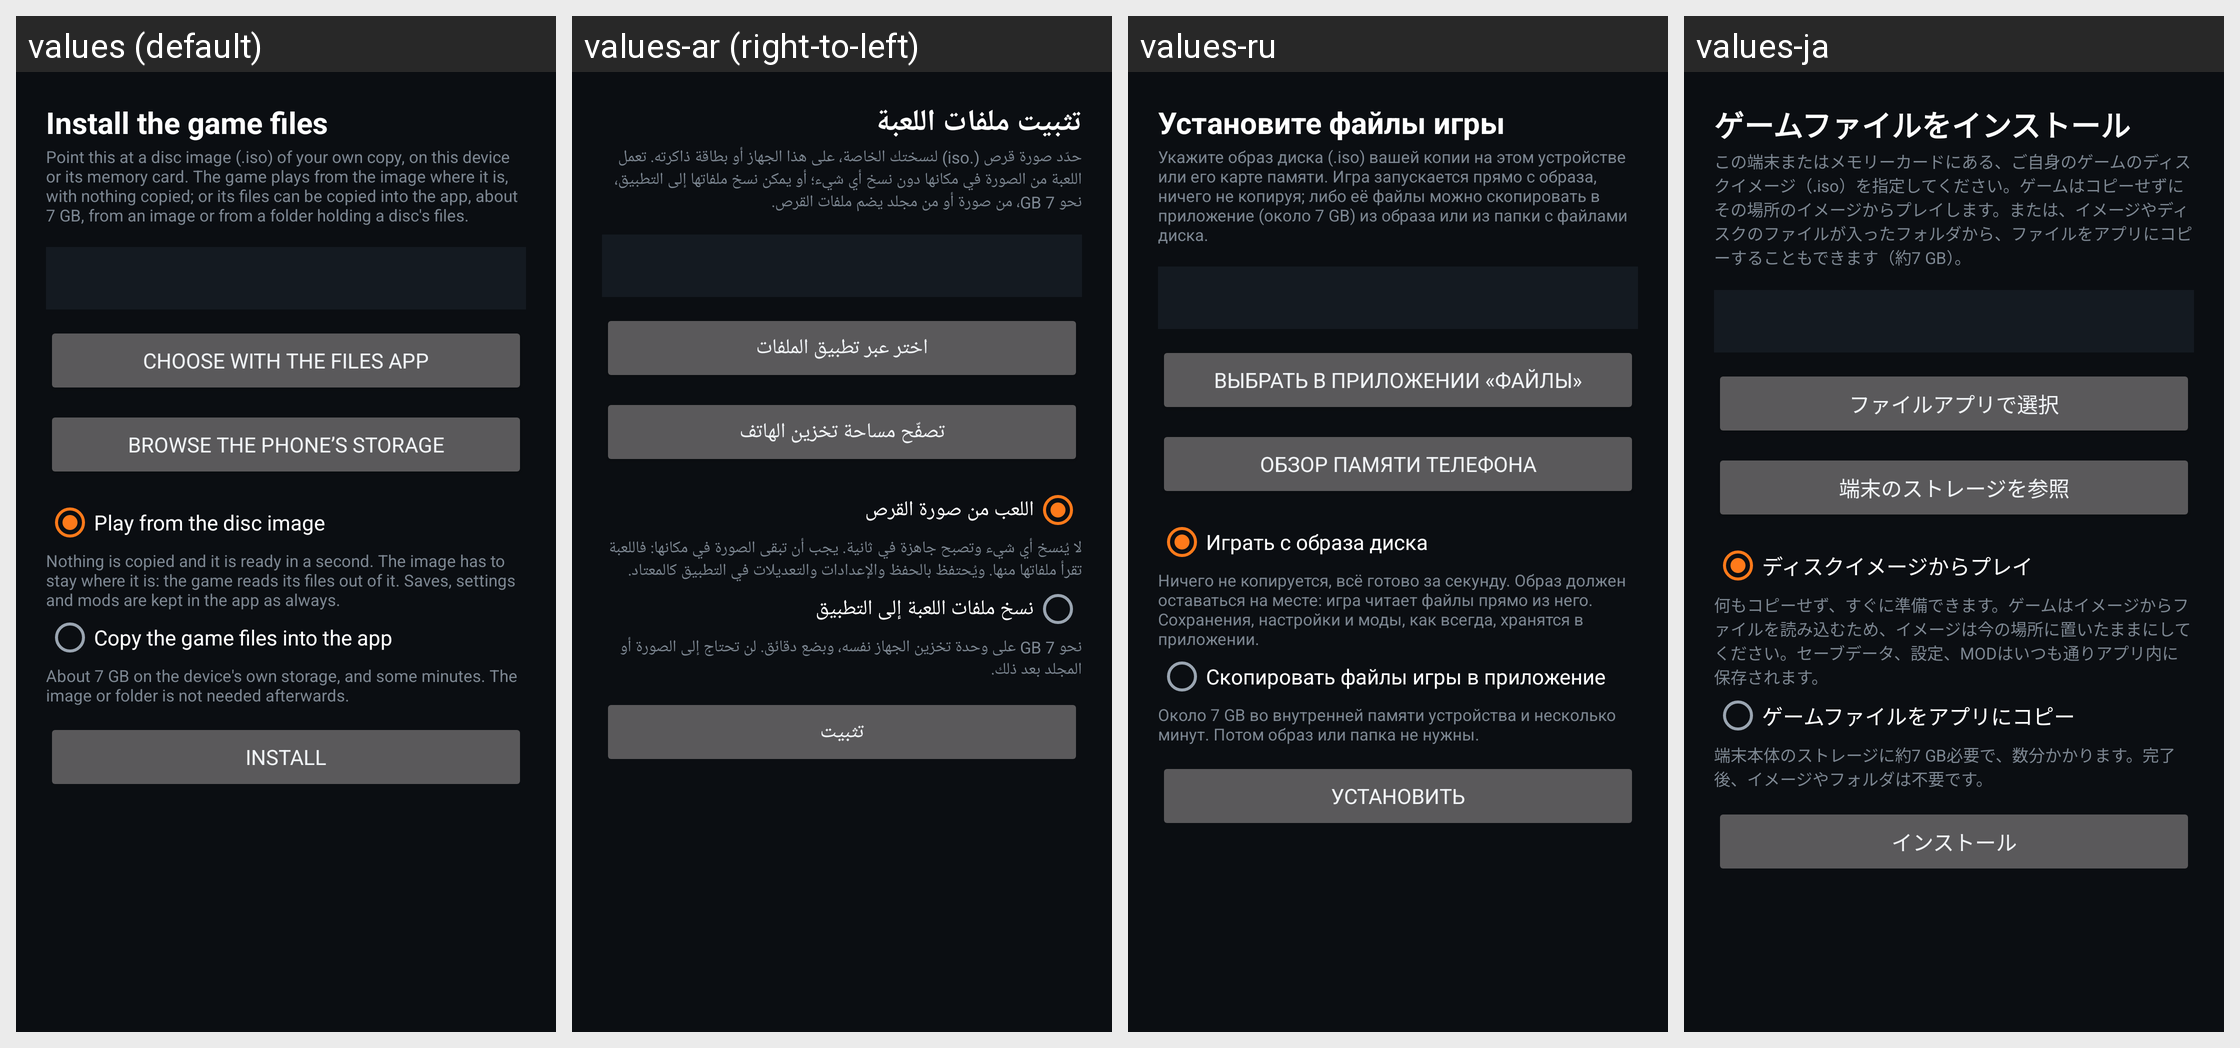

The same Android screen rendered under several of its app's locales, left to right. List the strings drawn on it with the default value and each locale's translation.
Android screen res/layout/activity_install.xml rendered under 4 locales, left to right: values (default), values-ar (right-to-left), values-ru, values-ja. Device: Nexus 5 (rendered at 1080×1920; each locale shown at half size, 540×960, under a caption strip naming it); theme Theme.MW2.
Other locales in the repository, not shown: values-de, values-es, values-fr, values-in, values-it, values-ko, values-pl, values-pt-rBR, values-tr, values-zh-rCN.
Strings drawn on this screen, with the default value and each locale's value (text and hints the layout hard-codes, and strings that could not be matched under every locale, appear in the picture but are not listed):

install_game
  values: Install the game files
  values-ar: تثبيت ملفات اللعبة
  values-ru: Установите файлы игры
  values-ja: ゲームファイルをインストール

install_hint
  values: Point this at a disc image (.iso) of your own copy, on this device or its memory card. The game plays from the image where it is, with nothing copied; or its files can be copied into the app, about 7 GB, from an image or from a folder holding a disc's files.
  values-ar: حدّد صورة قرص (.iso) لنسختك الخاصة، على هذا الجهاز أو بطاقة ذاكرته. تعمل اللعبة من الصورة في مكانها دون نسخ أي شيء؛ أو يمكن نسخ ملفاتها إلى التطبيق، نحو 7 GB، من صورة أو من مجلد يضم ملفات القرص.
  values-ru: Укажите образ диска (.iso) вашей копии на этом устройстве или его карте памяти. Игра запускается прямо с образа, ничего не копируя; либо её файлы можно скопировать в приложение (около 7 GB) из образа или из папки с файлами диска.
  values-ja: この端末またはメモリーカードにある、ご自身のゲームのディスクイメージ（.iso）を指定してください。ゲームはコピーせずにその場所のイメージからプレイします。または、イメージやディスクのファイルが入ったフォルダから、ファイルをアプリにコピーすることもできます（約7 GB）。

pick_with_files
  values: Choose with the Files app
  values-ar: اختر عبر تطبيق الملفات
  values-ru: Выбрать в приложении «Файлы»
  values-ja: ファイルアプリで選択

choose_source
  values: Browse the phone’s storage
  values-ar: تصفّح مساحة تخزين الهاتف
  values-ru: Обзор памяти телефона
  values-ja: 端末のストレージを参照

install_mode_link
  values: Play from the disc image
  values-ar: اللعب من صورة القرص
  values-ru: Играть с образа диска
  values-ja: ディスクイメージからプレイ

install_mode_link_hint
  values: Nothing is copied and it is ready in a second. The image has to stay where it is: the game reads its files out of it. Saves, settings and mods are kept in the app as always.
  values-ar: لا يُنسخ أي شيء وتصبح جاهزة في ثانية. يجب أن تبقى الصورة في مكانها: فاللعبة تقرأ ملفاتها منها. ويُحتفظ بالحفظ والإعدادات والتعديلات في التطبيق كالمعتاد.
  values-ru: Ничего не копируется, всё готово за секунду. Образ должен оставаться на месте: игра читает файлы прямо из него. Сохранения, настройки и моды, как всегда, хранятся в приложении.
  values-ja: 何もコピーせず、すぐに準備できます。ゲームはイメージからファイルを読み込むため、イメージは今の場所に置いたままにしてください。セーブデータ、設定、MODはいつも通りアプリ内に保存されます。

install_mode_copy
  values: Copy the game files into the app
  values-ar: نسخ ملفات اللعبة إلى التطبيق
  values-ru: Скопировать файлы игры в приложение
  values-ja: ゲームファイルをアプリにコピー

install_mode_copy_hint
  values: About 7 GB on the device's own storage, and some minutes. The image or folder is not needed afterwards.
  values-ar: نحو 7 GB على وحدة تخزين الجهاز نفسه، وبضع دقائق. لن تحتاج إلى الصورة أو المجلد بعد ذلك.
  values-ru: Около 7 GB во внутренней памяти устройства и несколько минут. Потом образ или папка не нужны.
  values-ja: 端末本体のストレージに約7 GB必要で、数分かかります。完了後、イメージやフォルダは不要です。

begin_install
  values: Install
  values-ar: تثبيت
  values-ru: Установить
  values-ja: インストール
